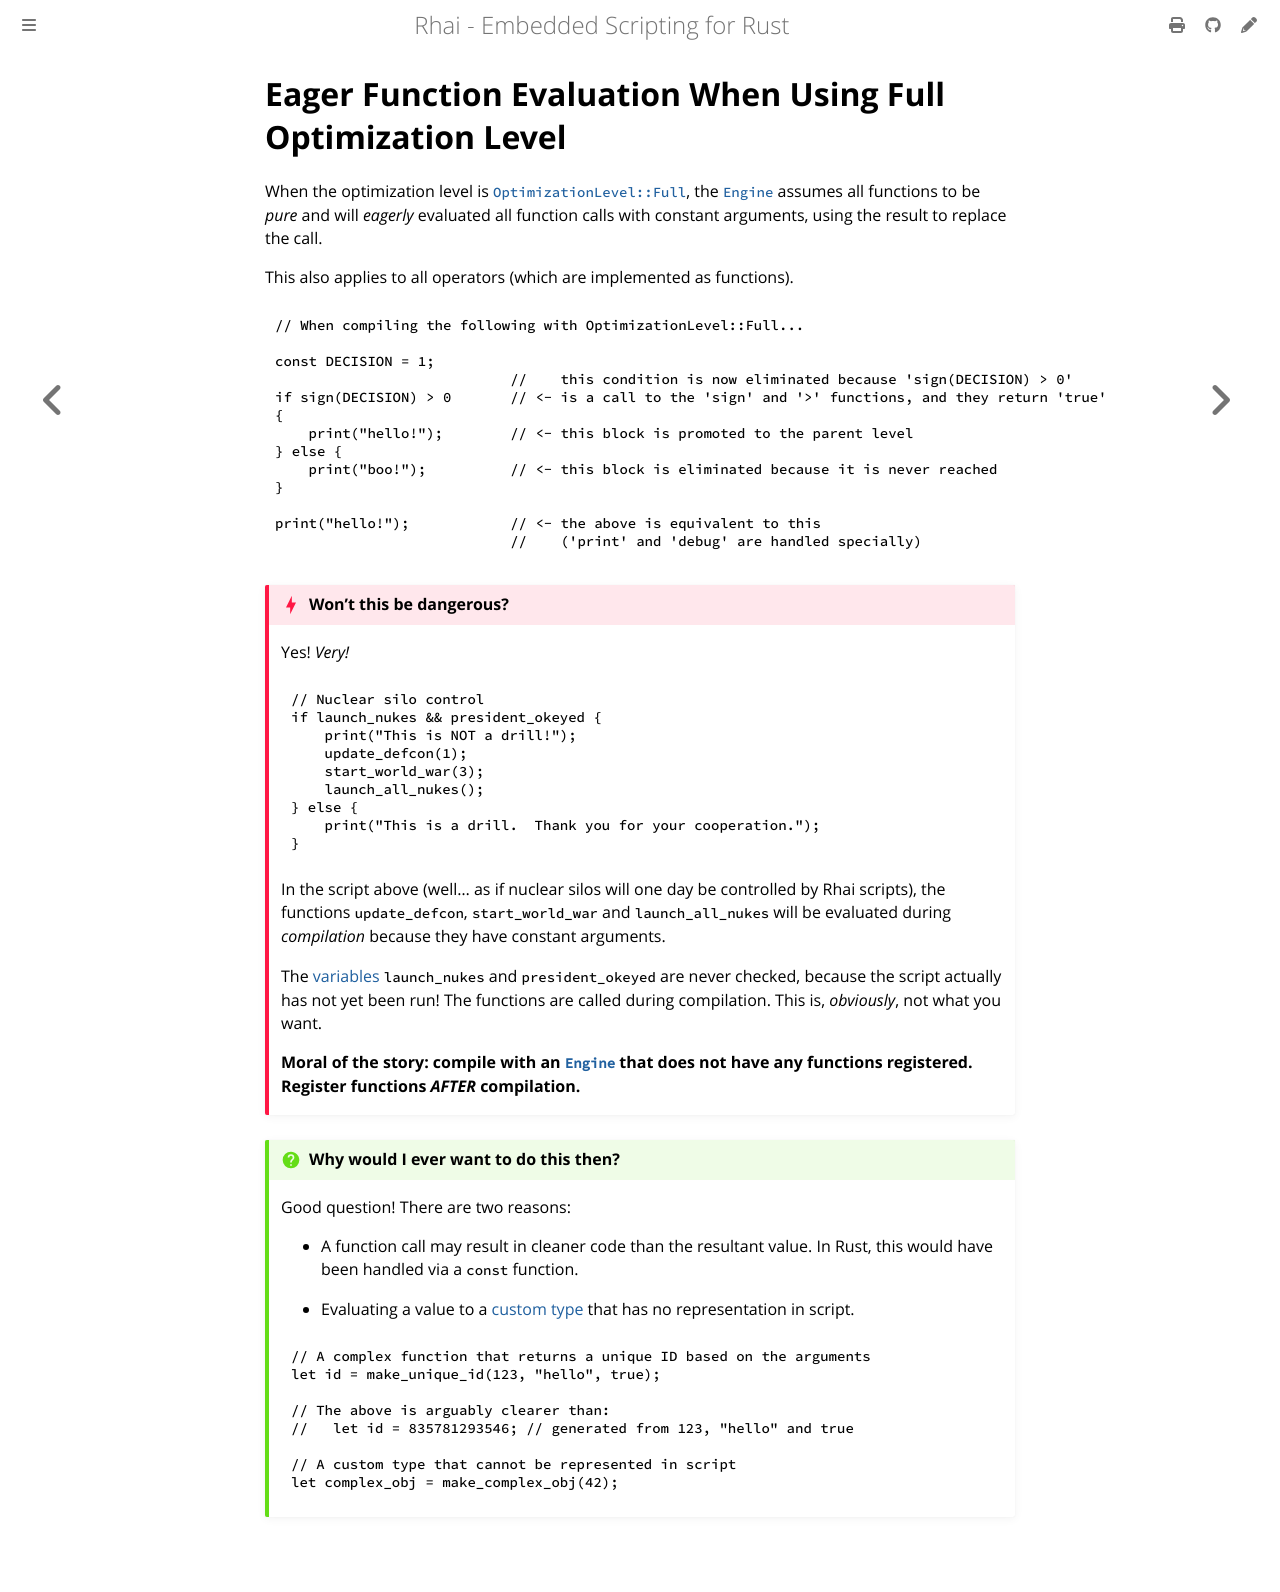

repository: rhaiscript/book · page: engine/optimize/eager.html · generator: mdbook

Eager Function Evaluation When Using Full Optimization Level
============================================================

{{#include ../../links.md}}

When the optimization level is [`OptimizationLevel::Full`], the [`Engine`] assumes all functions to
be _pure_ and will _eagerly_ evaluated all function calls with constant arguments, using the result
to replace the call.

This also applies to all operators (which are implemented as functions).

```rust
// When compiling the following with OptimizationLevel::Full...

const DECISION = 1;
                            //    this condition is now eliminated because 'sign(DECISION) > 0'
if sign(DECISION) > 0       // <- is a call to the 'sign' and '>' functions, and they return 'true'
{
    print("hello!");        // <- this block is promoted to the parent level
} else {
    print("boo!");          // <- this block is eliminated because it is never reached
}

print("hello!");            // <- the above is equivalent to this
                            //    ('print' and 'debug' are handled specially)
```

~~~admonish danger "Won't this be dangerous?"

Yes! _Very!_

```rust
// Nuclear silo control
if launch_nukes && president_okeyed {
    print("This is NOT a drill!");
    update_defcon(1);
    start_world_war(3);
    launch_all_nukes();
} else {
    print("This is a drill.  Thank you for your cooperation.");
}
```

In the script above (well... as if nuclear silos will one day be controlled by Rhai scripts),
the functions `update_defcon`, `start_world_war` and `launch_all_nukes` will be evaluated
during _compilation_ because they have constant arguments.

The [variables] `launch_nukes` and `president_okeyed` are never checked, because the script
actually has not yet been run!  The functions are called during compilation.
This is, _obviously_, not what you want.

**Moral of the story: compile with an [`Engine`] that does not have any functions registered.
Register functions _AFTER_ compilation.**
~~~

~~~admonish question "Why would I ever want to do this then?"

Good question! There are two reasons:

* A function call may result in cleaner code than the resultant value.
  In Rust, this would have been handled via a `const` function.

* Evaluating a value to a [custom type] that has no representation in script.

```rust
// A complex function that returns a unique ID based on the arguments
let id = make_unique_id(123, "hello", true);

// The above is arguably clearer than:
//   let id = 835781293546; // generated from 123, "hello" and true

// A custom type that cannot be represented in script
let complex_obj = make_complex_obj(42);
```
~~~
